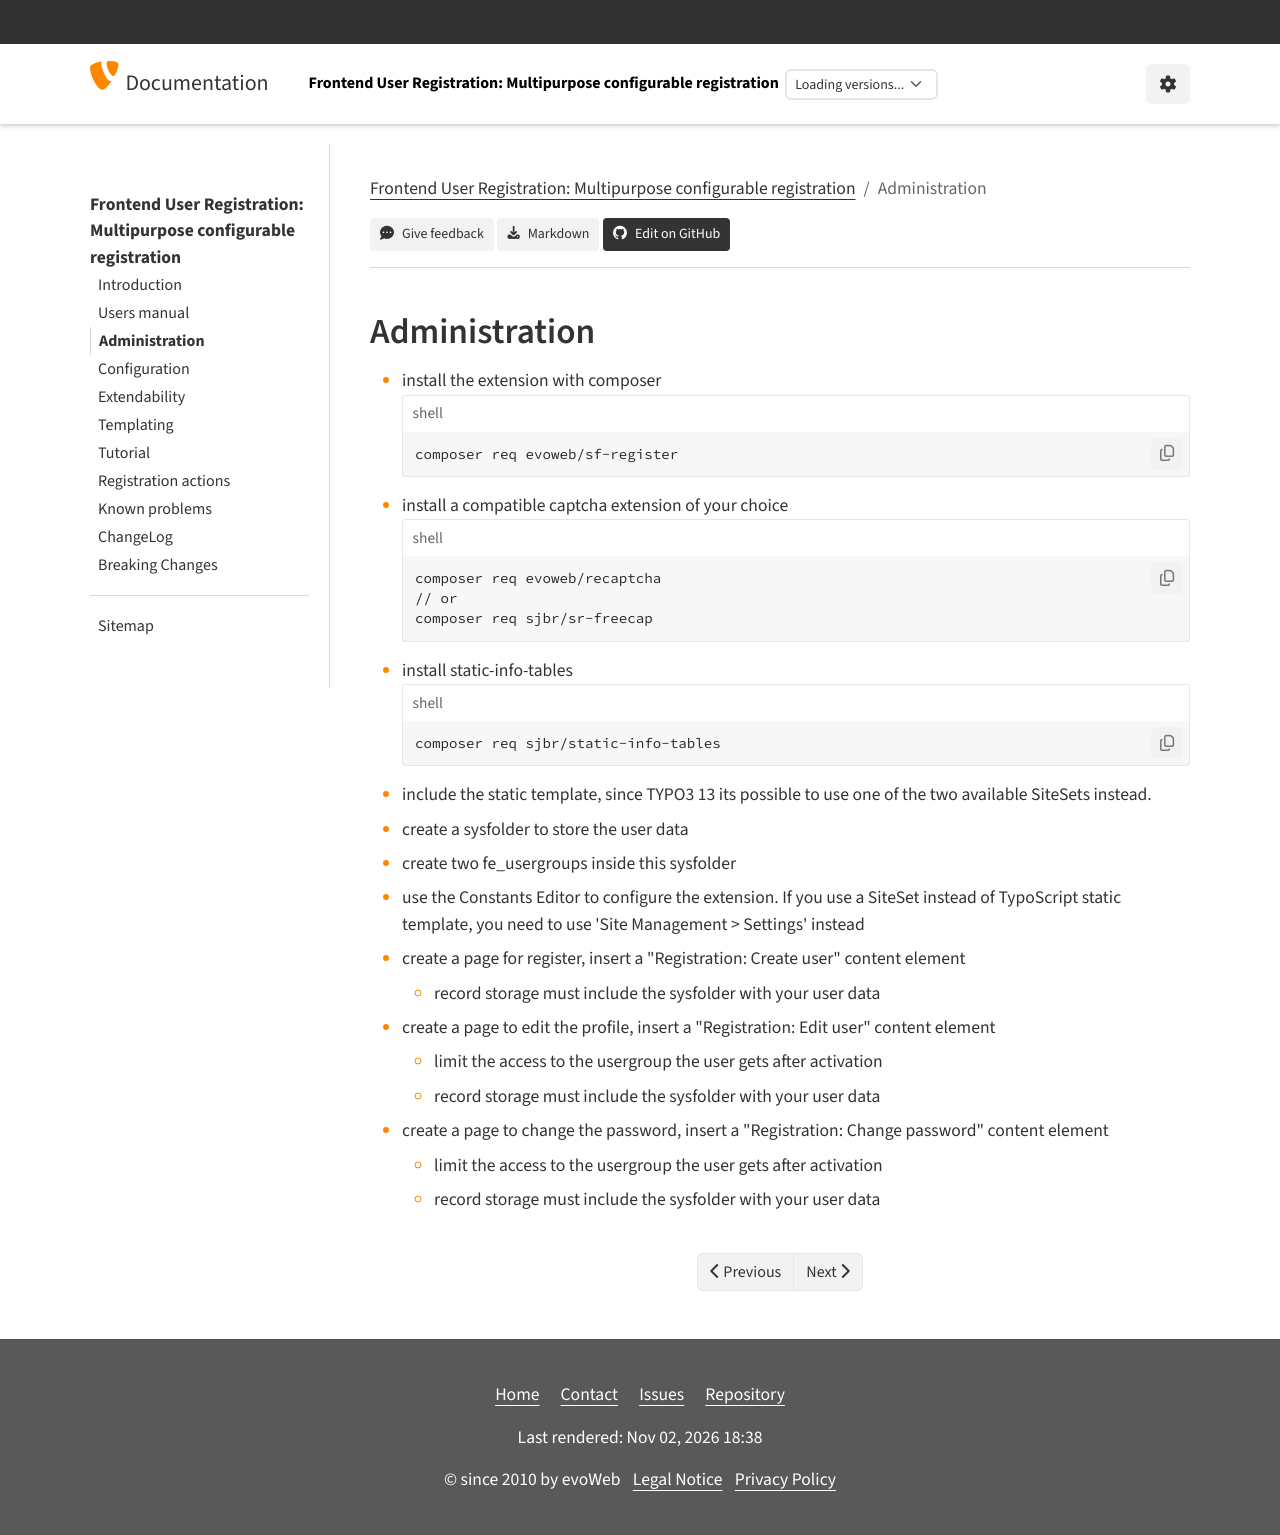

repository: evoWeb/sf_register · page: Administration/Index.html · generator: sphinx

..  include:: /Includes.rst.txt
..  index:: Administration
..  _administration:

==============
Administration
==============

- install the extension with composer

  ..  code-block:: bash
      :caption: shell

      composer req evoweb/sf-register

- install a compatible captcha extension of your choice

  ..  code-block:: bash
      :caption: shell

      composer req evoweb/recaptcha
      // or
      composer req sjbr/sr-freecap

- install static-info-tables

  ..  code-block:: bash
      :caption: shell

      composer req sjbr/static-info-tables

- include the static template, since TYPO3 13 its possible to use one of the two
  available SiteSets instead.

- create a sysfolder to store the user data

- create two fe_usergroups inside this sysfolder

- use the Constants Editor to configure the extension. If you use a SiteSet
  instead of TypoScript static template, you need to use 'Site Management >
  Settings' instead

- create a page for register, insert a "Registration: Create user" content element

  - record storage must include the sysfolder with your user data

- create a page to edit the profile, insert a "Registration: Edit user" content element

  - limit the access to the usergroup the user gets after activation

  - record storage must include the sysfolder with your user data

- create a page to change the password, insert a "Registration: Change password" content element

  - limit the access to the usergroup the user gets after activation

  - record storage must include the sysfolder with your user data
